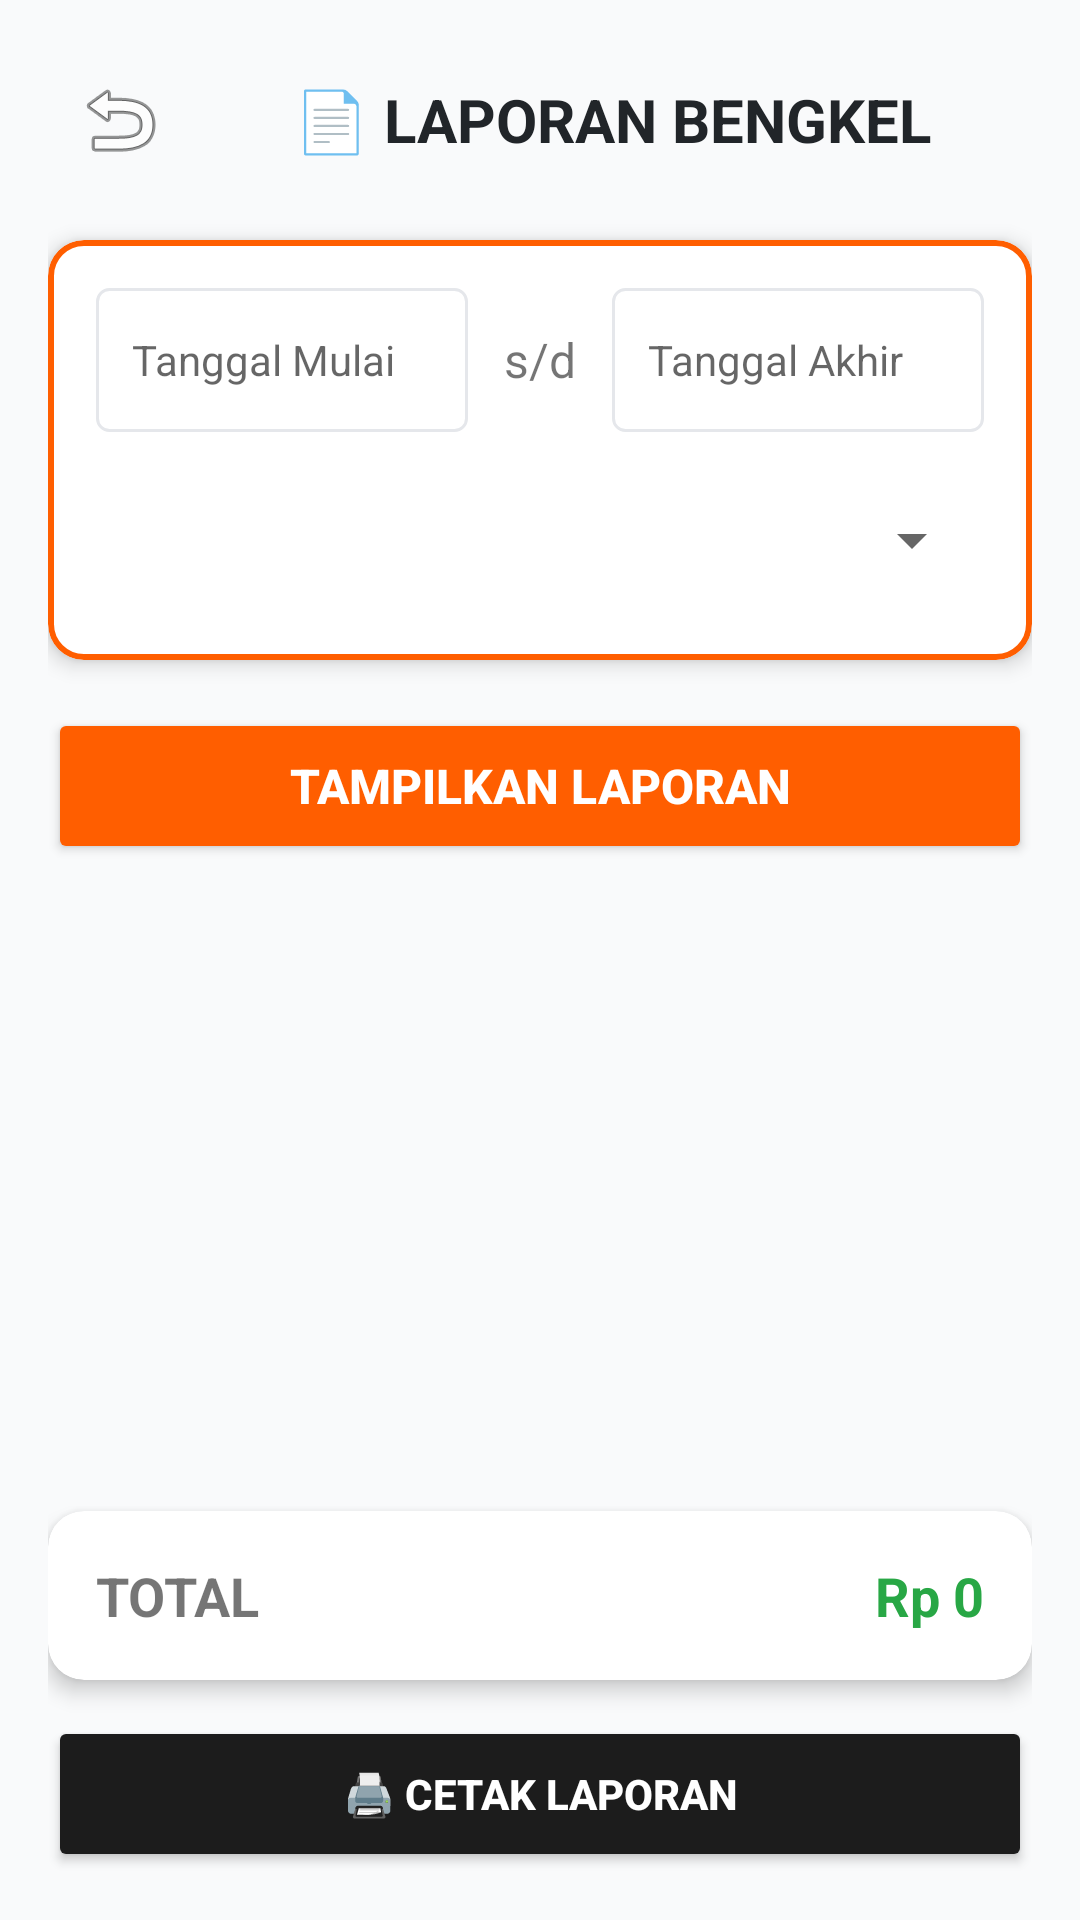

This screen was rendered from an Android layout file. Write that file and the resources it references.
<!-- AndroidManifest.xml: application theme Theme.HusnaOli -->
<!-- res/layout/activity_laporan.xml -->
<?xml version="1.0" encoding="utf-8"?>
<LinearLayout xmlns:android="http://schemas.android.com/apk/res/android"
    xmlns:app="http://schemas.android.com/apk/res-auto"
    android:layout_width="match_parent"
    android:layout_height="match_parent"
    android:orientation="vertical"
    android:background="#F9FAFB"
    android:padding="16dp">

    
    <LinearLayout
        android:layout_width="match_parent"
        android:layout_height="wrap_content"
        android:orientation="horizontal"
        android:gravity="center_vertical">

        <ImageButton
            android:id="@+id/btnBack"
            android:layout_width="48dp"
            android:layout_height="48dp"
            android:src="@android:drawable/ic_menu_revert"
            android:background="?attr/selectableItemBackgroundBorderless" />

        <TextView
            android:layout_width="0dp"
            android:layout_weight="1"
            android:layout_height="wrap_content"
            android:text="📄 LAPORAN BENGKEL"
            android:textSize="20sp"
            android:textStyle="bold"
            android:textColor="#212529"
            android:gravity="center" />
    </LinearLayout>

    
    <com.google.android.material.card.MaterialCardView
        android:layout_width="match_parent"
        android:layout_height="wrap_content"
        android:layout_marginTop="16dp"
        app:cardCornerRadius="12dp"
        app:cardElevation="4dp"
        app:strokeColor="#FF5E00"
        app:strokeWidth="2dp">

        <LinearLayout
            android:layout_width="match_parent"
            android:layout_height="wrap_content"
            android:orientation="vertical"
            android:padding="16dp">

            <LinearLayout
                android:layout_width="match_parent"
                android:layout_height="wrap_content"
                android:orientation="horizontal"
                android:gravity="center_vertical">

                <EditText
                    android:id="@+id/etStartDate"
                    android:layout_width="0dp"
                    android:layout_weight="1"
                    android:layout_height="48dp"
                    android:hint="Tanggal Mulai"
                    android:inputType="date"
                    android:focusable="false"
                    android:clickable="true"
                    android:background="@drawable/bg_edittext"
                    android:paddingHorizontal="12dp"
                    android:textSize="14sp" />

                <TextView
                    android:layout_width="wrap_content"
                    android:layout_height="wrap_content"
                    android:text=" s/d "
                    android:textSize="16sp"
                    android:layout_marginHorizontal="8dp" />

                <EditText
                    android:id="@+id/etEndDate"
                    android:layout_width="0dp"
                    android:layout_weight="1"
                    android:layout_height="48dp"
                    android:hint="Tanggal Akhir"
                    android:inputType="date"
                    android:focusable="false"
                    android:clickable="true"
                    android:background="@drawable/bg_edittext"
                    android:paddingHorizontal="12dp"
                    android:textSize="14sp" />

            </LinearLayout>

            <Spinner
                android:id="@+id/spinnerJenis"
                android:layout_width="match_parent"
                android:layout_height="48dp"
                android:layout_marginTop="12dp" />

        </LinearLayout>
    </com.google.android.material.card.MaterialCardView>

    <Button
        android:id="@+id/btnTampilkan"
        android:layout_width="match_parent"
        android:layout_height="52dp"
        android:text="TAMPILKAN LAPORAN"
        android:backgroundTint="#FF5E00"
        android:textColor="#FFFFFF"
        android:textStyle="bold"
        android:textSize="16sp"
        android:layout_marginTop="16dp"/>

    
    <ListView
        android:id="@+id/lvLaporan"
        android:layout_width="match_parent"
        android:layout_height="0dp"
        android:layout_weight="1"
        android:divider="#EEEEEE"
        android:dividerHeight="12dp"
        android:layout_marginTop="16dp"/>

    
    <com.google.android.material.card.MaterialCardView
        android:layout_width="match_parent"
        android:layout_height="wrap_content"
        android:layout_marginTop="8dp"
        app:cardCornerRadius="12dp"
        app:cardElevation="4dp">

        <LinearLayout
            android:layout_width="match_parent"
            android:layout_height="wrap_content"
            android:padding="16dp"
            android:orientation="horizontal">

            <TextView
                android:layout_width="wrap_content"
                android:layout_height="wrap_content"
                android:text="TOTAL"
                android:textSize="18sp"
                android:textStyle="bold"/>

            <TextView
                android:id="@+id/tvGrandTotal"
                android:layout_width="0dp"
                android:layout_weight="1"
                android:layout_height="wrap_content"
                android:text="Rp 0"
                android:textSize="18sp"
                android:textStyle="bold"
                android:textColor="#28A745"
                android:gravity="end"/>
        </LinearLayout>
    </com.google.android.material.card.MaterialCardView>

    <Button
        android:id="@+id/btnCetak"
        android:layout_width="match_parent"
        android:layout_height="52dp"
        android:text="🖨 CETAK LAPORAN"
        android:backgroundTint="#1C1C1C"
        android:textColor="#FFFFFF"
        android:textStyle="bold"
        android:layout_marginTop="12dp"/>
</LinearLayout>
<!-- resources referenced by this layout -->
<resources>
  <!-- drawable bg_edittext (drawable) -->
  <?xml version="1.0" encoding="utf-8"?>
  <shape xmlns:android="http://schemas.android.com/apk/res/android">
      <solid android:color="@color/white" />
      <stroke
          android:width="1dp"
          android:color="@color/border_color" />
      <corners android:radius="4dp" />
  </shape>
  <style name="Theme.HusnaOli" parent="Theme.MaterialComponents.DayNight.DarkActionBar">
          
          <item name="colorPrimary">@color/blue_500</item>
          <item name="colorPrimaryVariant">@color/blue_700</item>
          <item name="colorOnPrimary">@color/white</item>
          
          <item name="colorSecondary">@color/teal_200</item>
          <item name="colorSecondaryVariant">@color/teal_700</item>
          <item name="colorOnSecondary">@color/black</item>
          
          <item name="android:statusBarColor">?attr/colorPrimaryVariant</item>
          
      </style>
  <color name="white">#FFFFFFFF</color>
  <color name="border_color">#E5E7EB</color>
  <color name="blue_500">#007BFF</color>
  <color name="blue_700">#0056B3</color>
  <color name="teal_200">#FF03DAC5</color>
  <color name="teal_700">#FF018786</color>
  <color name="black">#FF000000</color>
</resources>
